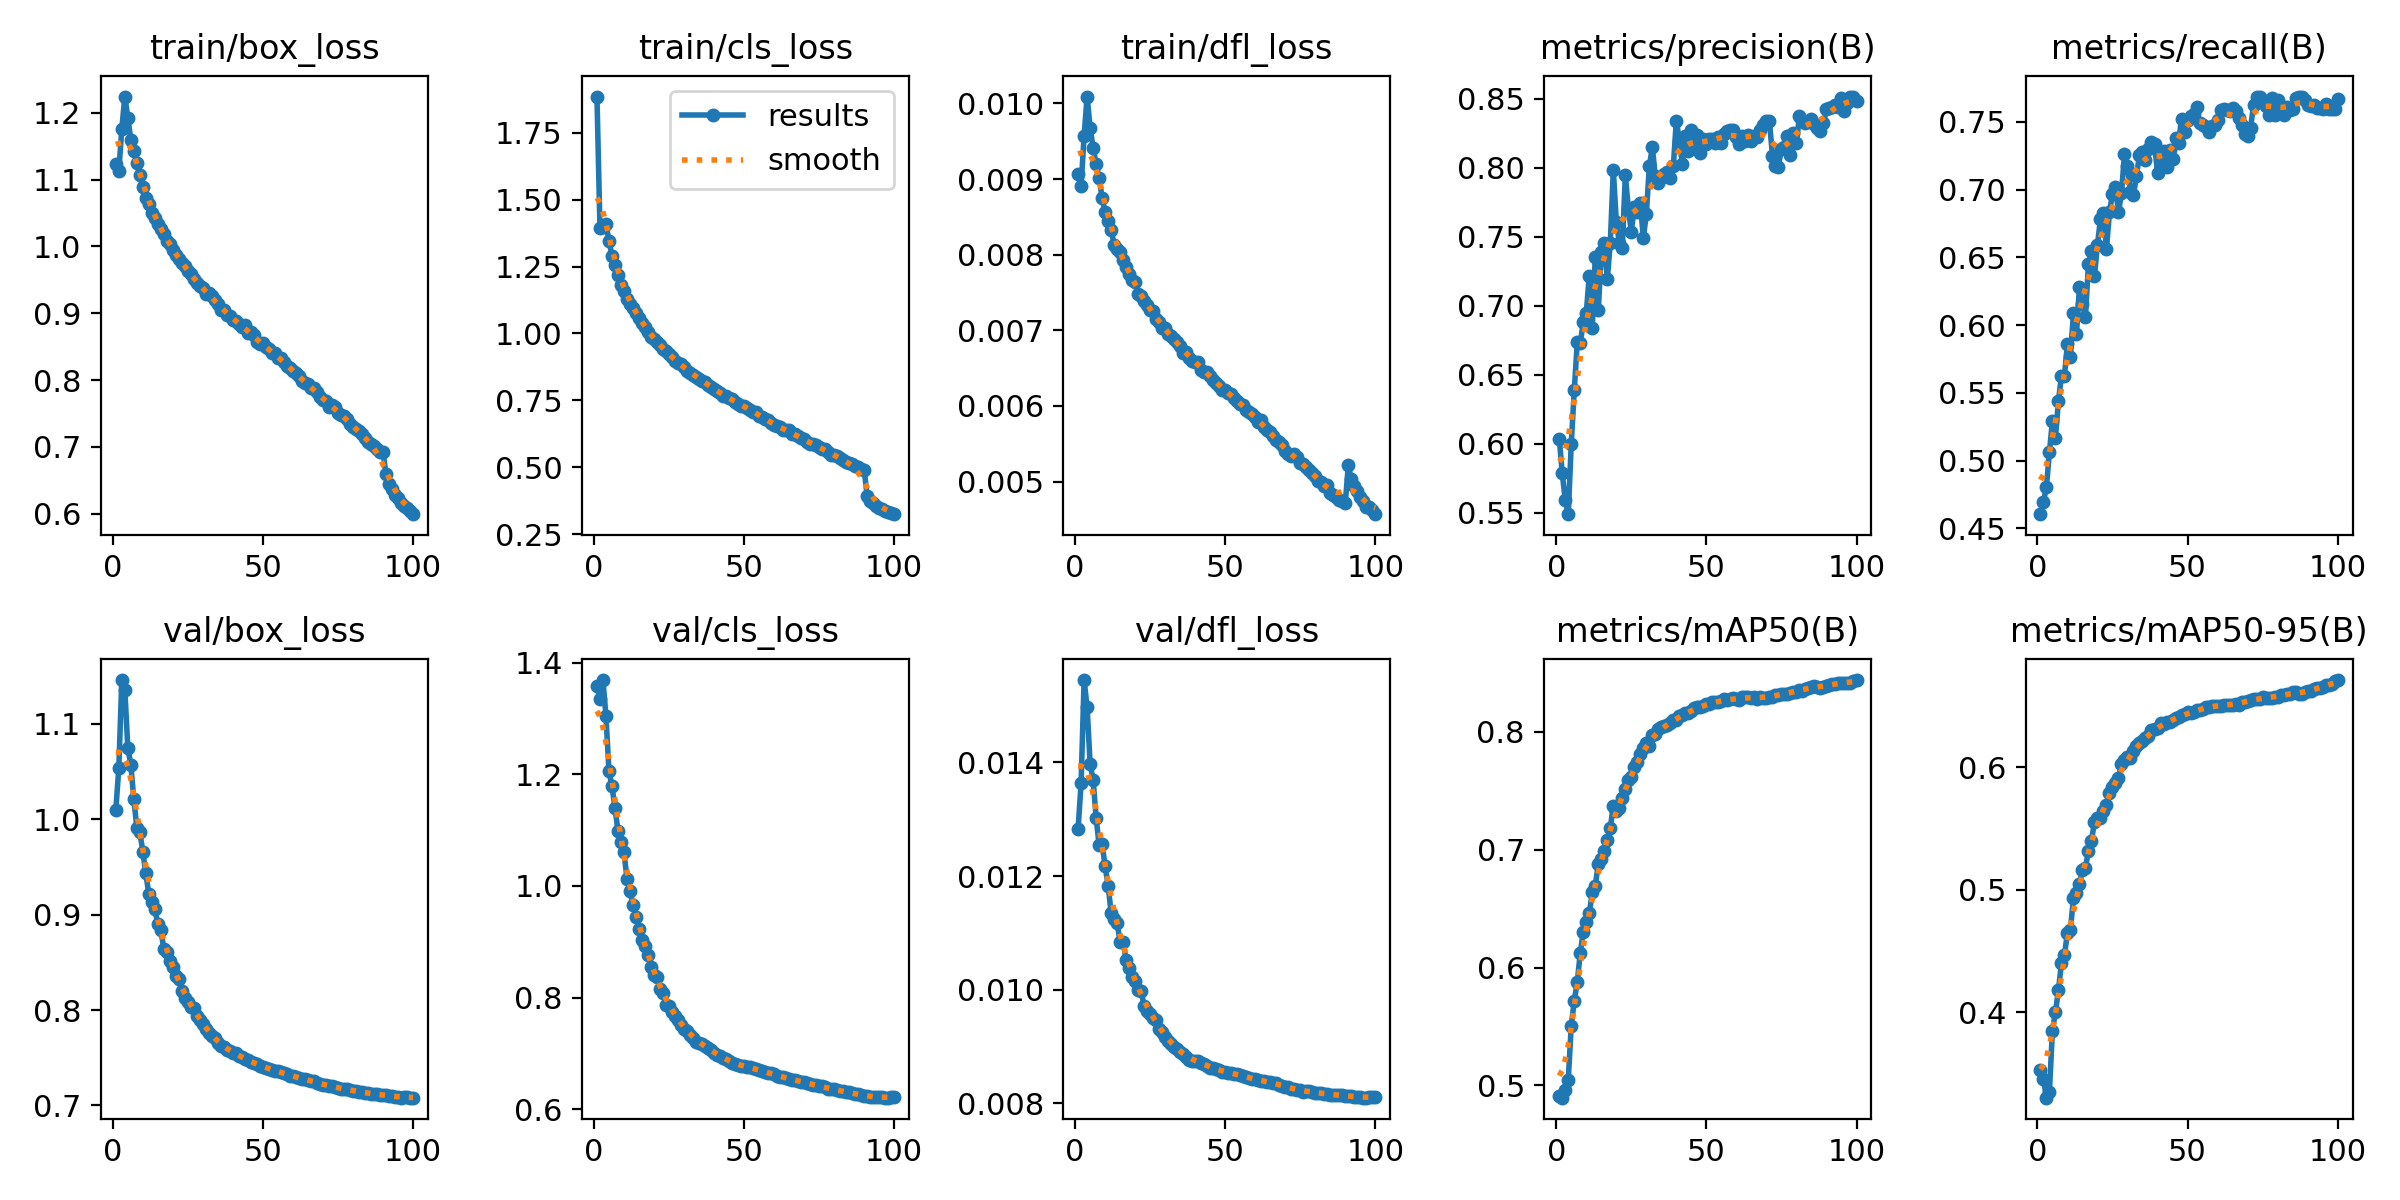

The file beside this chart, header and first rows:
epoch, time, train/box_loss, train/cls_loss, train/dfl_loss, metrics/precision(B), metrics/recall(B), metrics/mAP50(B), metrics/mAP50-95(B), val/box_loss, val/cls_loss, val/dfl_loss, lr/pg0, lr/pg1, lr/pg2, lr/pg3, lr/pg4, lr/pg5, lr/pg6, lr/pg7
1, 815.4, 1.124, 1.885, 0.00906, 0.6038, 0.4604, 0.4909, 0.3527, 1.01, 1.358, 0.01283, 0.009993, 0.003331, 0.009993, 0.003331, 0.07668, 0.07002, 0.009993, 0.003331
2, 1495, 1.112, 1.394, 0.00891, 0.5786, 0.4691, 0.4895, 0.3455, 1.054, 1.334, 0.01364, 0.0198, 0.006598, 0.0198, 0.006598, 0.05315, 0.03996, 0.0198, 0.006598
3, 2124, 1.176, 1.398, 0.00957, 0.559, 0.4805, 0.4963, 0.33, 1.146, 1.369, 0.01545, 0.0294, 0.0098, 0.0294, 0.0098, 0.02942, 0.009823, 0.0294, 0.0098
4, 2735, 1.224, 1.408, 0.01009, 0.549, 0.506, 0.5049, 0.3349, 1.136, 1.304, 0.01497, 0.02911, 0.009703, 0.02911, 0.009703, 0.02911, 0.009703, 0.02911, 0.009703
5, 3345, 1.193, 1.346, 0.00968, 0.6001, 0.5293, 0.5507, 0.3848, 1.075, 1.206, 0.01398, 0.02881, 0.009604, 0.02881, 0.009604, 0.02881, 0.009604, 0.02881, 0.009604
6, 3955, 1.16, 1.291, 0.00941, 0.6388, 0.5169, 0.5718, 0.4, 1.057, 1.179, 0.01369, 0.02851, 0.009505, 0.02851, 0.009505, 0.02851, 0.009505, 0.02851, 0.009505
7, 4562, 1.142, 1.256, 0.0092, 0.6735, 0.5436, 0.5878, 0.4178, 1.021, 1.14, 0.01303, 0.02822, 0.009406, 0.02822, 0.009406, 0.02822, 0.009406, 0.02822, 0.009406
8, 5169, 1.125, 1.218, 0.00901, 0.6728, 0.5623, 0.6124, 0.4398, 0.9913, 1.098, 0.01254, 0.02792, 0.009307, 0.02792, 0.009307, 0.02792, 0.009307, 0.02792, 0.009307
9, 5790, 1.107, 1.183, 0.00875, 0.6884, 0.5622, 0.6305, 0.4468, 0.987, 1.078, 0.01256, 0.02762, 0.009208, 0.02762, 0.009208, 0.02762, 0.009208, 0.02762, 0.009208
10, 6409, 1.089, 1.157, 0.00856, 0.6949, 0.5862, 0.639, 0.4645, 0.9657, 1.06, 0.01217, 0.02733, 0.009109, 0.02733, 0.009109, 0.02733, 0.009109, 0.02733, 0.009109
11, 7036, 1.072, 1.128, 0.00845, 0.7219, 0.5763, 0.6459, 0.4673, 0.9433, 1.013, 0.01183, 0.02703, 0.00901, 0.02703, 0.00901, 0.02703, 0.00901, 0.02703, 0.00901
12, 7661, 1.063, 1.109, 0.00833, 0.6843, 0.6086, 0.6641, 0.4933, 0.9214, 0.9916, 0.01135, 0.02673, 0.008911, 0.02673, 0.008911, 0.02673, 0.008911, 0.02673, 0.008911
13, 8289, 1.05, 1.096, 0.00813, 0.7354, 0.5931, 0.6696, 0.4972, 0.9132, 0.9652, 0.01125, 0.02644, 0.008812, 0.02644, 0.008812, 0.02644, 0.008812, 0.02644, 0.008812
14, 8917, 1.043, 1.077, 0.00808, 0.6967, 0.628, 0.6879, 0.505, 0.9059, 0.9445, 0.01117, 0.02614, 0.008713, 0.02614, 0.008713, 0.02614, 0.008713, 0.02614, 0.008713
15, 9545, 1.034, 1.059, 0.00803, 0.739, 0.6159, 0.692, 0.5165, 0.8897, 0.9229, 0.01084, 0.02584, 0.008614, 0.02584, 0.008614, 0.02584, 0.008614, 0.02584, 0.008614
16, 10171, 1.026, 1.04, 0.00793, 0.7459, 0.606, 0.6992, 0.5181, 0.8837, 0.9026, 0.01084, 0.02555, 0.008515, 0.02555, 0.008515, 0.02555, 0.008515, 0.02555, 0.008515
17, 10799, 1.018, 1.026, 0.00784, 0.7193, 0.6452, 0.7086, 0.5318, 0.8642, 0.8929, 0.01052, 0.02525, 0.008416, 0.02525, 0.008416, 0.02525, 0.008416, 0.02525, 0.008416
18, 11426, 1.008, 1.005, 0.00774, 0.7455, 0.6549, 0.7185, 0.5402, 0.8614, 0.8756, 0.01038, 0.02495, 0.008317, 0.02495, 0.008317, 0.02495, 0.008317, 0.02495, 0.008317
19, 12052, 1.004, 0.9879, 0.00766, 0.7985, 0.636, 0.7371, 0.555, 0.8514, 0.8539, 0.01022, 0.02465, 0.008218, 0.02465, 0.008218, 0.02465, 0.008218, 0.02465, 0.008218
20, 12678, 0.9947, 0.9794, 0.00764, 0.7612, 0.6592, 0.7332, 0.5586, 0.8452, 0.84, 0.01015, 0.02436, 0.008119, 0.02436, 0.008119, 0.02436, 0.008119, 0.02436, 0.008119
21, 13304, 0.9867, 0.9665, 0.00748, 0.7457, 0.6781, 0.7354, 0.559, 0.8352, 0.8367, 0.01, 0.02406, 0.00802, 0.02406, 0.00802, 0.02406, 0.00802, 0.02406, 0.00802
22, 13931, 0.981, 0.9556, 0.00745, 0.7419, 0.6824, 0.7442, 0.5646, 0.8321, 0.8144, 0.00998, 0.02376, 0.007921, 0.02376, 0.007921, 0.02376, 0.007921, 0.02376, 0.007921
23, 14558, 0.9748, 0.9431, 0.00739, 0.7945, 0.6565, 0.7519, 0.5692, 0.8199, 0.8089, 0.00971, 0.02347, 0.007822, 0.02347, 0.007822, 0.02347, 0.007822, 0.02347, 0.007822
24, 15186, 0.9702, 0.9333, 0.00733, 0.7709, 0.6831, 0.7595, 0.5792, 0.813, 0.7873, 0.00963, 0.02317, 0.007723, 0.02317, 0.007723, 0.02317, 0.007723, 0.02317, 0.007723
25, 15812, 0.9628, 0.9218, 0.00727, 0.7539, 0.6969, 0.7619, 0.5842, 0.8088, 0.7847, 0.00958, 0.02287, 0.007624, 0.02287, 0.007624, 0.02287, 0.007624, 0.02287, 0.007624
26, 16439, 0.9589, 0.9114, 0.00726, 0.7718, 0.7017, 0.77, 0.5877, 0.8035, 0.7749, 0.00951, 0.02258, 0.007525, 0.02258, 0.007525, 0.02258, 0.007525, 0.02258, 0.007525
27, 17066, 0.951, 0.8977, 0.00715, 0.7681, 0.6834, 0.7743, 0.5913, 0.8017, 0.7663, 0.00947, 0.02228, 0.007426, 0.02228, 0.007426, 0.02228, 0.007426, 0.02228, 0.007426
28, 17691, 0.9454, 0.8897, 0.00711, 0.7748, 0.6972, 0.7816, 0.6027, 0.7941, 0.76, 0.0093, 0.02198, 0.007327, 0.02198, 0.007327, 0.02198, 0.007327, 0.02198, 0.007327
29, 18318, 0.9403, 0.8849, 0.00703, 0.7495, 0.7259, 0.7865, 0.6062, 0.7899, 0.7515, 0.00925, 0.02168, 0.007228, 0.02168, 0.007228, 0.02168, 0.007228, 0.02168, 0.007228
30, 18944, 0.9381, 0.875, 0.00703, 0.7663, 0.7177, 0.7909, 0.6085, 0.7853, 0.7439, 0.00917, 0.02139, 0.007129, 0.02139, 0.007129, 0.02139, 0.007129, 0.02139, 0.007129
31, 19570, 0.9287, 0.8607, 0.00695, 0.8013, 0.6986, 0.7876, 0.6079, 0.7798, 0.7405, 0.00909, 0.02109, 0.00703, 0.02109, 0.00703, 0.02109, 0.00703, 0.02109, 0.00703
32, 20195, 0.9297, 0.854, 0.00693, 0.8148, 0.6958, 0.7976, 0.6135, 0.7757, 0.7323, 0.00905, 0.02079, 0.006931, 0.02079, 0.006931, 0.02079, 0.006931, 0.02079, 0.006931
33, 20821, 0.9255, 0.8448, 0.00688, 0.7941, 0.7104, 0.7985, 0.6173, 0.7724, 0.728, 0.009, 0.0205, 0.006832, 0.0205, 0.006832, 0.0205, 0.006832, 0.0205, 0.006832
34, 21447, 0.9195, 0.8379, 0.00684, 0.7889, 0.7254, 0.8028, 0.6199, 0.7702, 0.7208, 0.00896, 0.0202, 0.006733, 0.0202, 0.006733, 0.0202, 0.006733, 0.0202, 0.006733
35, 22073, 0.9144, 0.8314, 0.00679, 0.793, 0.7274, 0.8039, 0.6219, 0.7657, 0.7179, 0.00891, 0.0199, 0.006634, 0.0199, 0.006634, 0.0199, 0.006634, 0.0199, 0.006634
36, 22698, 0.9054, 0.824, 0.0067, 0.7956, 0.7218, 0.805, 0.624, 0.7627, 0.717, 0.00886, 0.01961, 0.006535, 0.01961, 0.006535, 0.01961, 0.006535, 0.01961, 0.006535
37, 23321, 0.9053, 0.8199, 0.00672, 0.7968, 0.7302, 0.8061, 0.626, 0.7608, 0.713, 0.00882, 0.01931, 0.006436, 0.01931, 0.006436, 0.01931, 0.006436, 0.01931, 0.006436
38, 23936, 0.898, 0.809, 0.00663, 0.7927, 0.7352, 0.8076, 0.631, 0.758, 0.709, 0.00877, 0.01901, 0.006337, 0.01901, 0.006337, 0.01901, 0.006337, 0.01901, 0.006337
39, 24552, 0.8964, 0.801, 0.0066, 0.8013, 0.7339, 0.8102, 0.631, 0.7569, 0.7051, 0.00875, 0.01871, 0.006238, 0.01871, 0.006238, 0.01871, 0.006238, 0.01871, 0.006238
40, 25170, 0.89, 0.7917, 0.00658, 0.8344, 0.7126, 0.81, 0.6321, 0.7554, 0.7014, 0.00875, 0.01842, 0.006139, 0.01842, 0.006139, 0.01842, 0.006139, 0.01842, 0.006139
41, 25786, 0.889, 0.7847, 0.00658, 0.8197, 0.7164, 0.8132, 0.6362, 0.7547, 0.6968, 0.00874, 0.01812, 0.00604, 0.01812, 0.00604, 0.01812, 0.00604, 0.01812, 0.00604
42, 26400, 0.8839, 0.7764, 0.00647, 0.8032, 0.7281, 0.8143, 0.6353, 0.7523, 0.6957, 0.00871, 0.01782, 0.005941, 0.01782, 0.005941, 0.01782, 0.005941, 0.01782, 0.005941
43, 27015, 0.8791, 0.7669, 0.00645, 0.8232, 0.7166, 0.8158, 0.637, 0.7505, 0.6925, 0.00869, 0.01753, 0.005842, 0.01753, 0.005842, 0.01753, 0.005842, 0.01753, 0.005842
44, 27632, 0.8823, 0.7665, 0.00645, 0.8121, 0.729, 0.8163, 0.6375, 0.7487, 0.6894, 0.00866, 0.01723, 0.005743, 0.01723, 0.005743, 0.01723, 0.005743, 0.01723, 0.005743
45, 28247, 0.8704, 0.7578, 0.0064, 0.8273, 0.7224, 0.8178, 0.6386, 0.7472, 0.6856, 0.00863, 0.01693, 0.005644, 0.01693, 0.005644, 0.01693, 0.005644, 0.01693, 0.005644
46, 28864, 0.8723, 0.7549, 0.00635, 0.8171, 0.738, 0.82, 0.6404, 0.7458, 0.6831, 0.00862, 0.01664, 0.005545, 0.01664, 0.005545, 0.01664, 0.005545, 0.01664, 0.005545
47, 29479, 0.8671, 0.745, 0.00631, 0.8236, 0.7346, 0.821, 0.641, 0.7443, 0.6804, 0.0086, 0.01634, 0.005446, 0.01634, 0.005446, 0.01634, 0.005446, 0.01634, 0.005446
48, 30100, 0.8572, 0.7371, 0.00626, 0.8109, 0.7519, 0.8213, 0.6426, 0.7429, 0.6791, 0.00859, 0.01604, 0.005347, 0.01604, 0.005347, 0.01604, 0.005347, 0.01604, 0.005347
49, 30727, 0.8542, 0.7304, 0.00621, 0.8208, 0.7422, 0.8223, 0.644, 0.7415, 0.678, 0.00856, 0.01574, 0.005248, 0.01574, 0.005248, 0.01574, 0.005248, 0.01574, 0.005248
50, 31354, 0.855, 0.7301, 0.00621, 0.8175, 0.7511, 0.8233, 0.645, 0.7406, 0.6765, 0.00855, 0.01545, 0.005149, 0.01545, 0.005149, 0.01545, 0.005149, 0.01545, 0.005149
51, 31980, 0.8493, 0.7228, 0.00617, 0.8214, 0.7547, 0.8237, 0.6441, 0.7395, 0.6763, 0.00854, 0.01515, 0.00505, 0.01515, 0.00505, 0.01515, 0.00505, 0.01515, 0.00505
52, 32603, 0.846, 0.7155, 0.00616, 0.8212, 0.7558, 0.8252, 0.645, 0.7383, 0.6751, 0.00853, 0.01485, 0.004951, 0.01485, 0.004951, 0.01485, 0.004951, 0.01485, 0.004951
53, 33229, 0.8411, 0.7074, 0.0061, 0.8179, 0.7607, 0.8256, 0.6466, 0.7376, 0.6732, 0.00852, 0.01456, 0.004852, 0.01456, 0.004852, 0.01456, 0.004852, 0.01456, 0.004852
54, 33854, 0.8398, 0.7052, 0.00607, 0.8222, 0.749, 0.8254, 0.6471, 0.7366, 0.6716, 0.00851, 0.01426, 0.004753, 0.01426, 0.004753, 0.01426, 0.004753, 0.01426, 0.004753
55, 34480, 0.8336, 0.693, 0.00603, 0.8184, 0.7476, 0.8263, 0.6478, 0.7357, 0.67, 0.0085, 0.01396, 0.004654, 0.01396, 0.004654, 0.01396, 0.004654, 0.01396, 0.004654
56, 35105, 0.8337, 0.6873, 0.00601, 0.8246, 0.7461, 0.8276, 0.6494, 0.7346, 0.6686, 0.00848, 0.01367, 0.004555, 0.01367, 0.004555, 0.01367, 0.004555, 0.01367, 0.004555
57, 35731, 0.8266, 0.6811, 0.00595, 0.8271, 0.7425, 0.8274, 0.6497, 0.7337, 0.6667, 0.00847, 0.01337, 0.004456, 0.01337, 0.004456, 0.01337, 0.004456, 0.01337, 0.004456
58, 36356, 0.8216, 0.6758, 0.00592, 0.8272, 0.747, 0.8283, 0.6503, 0.7325, 0.6647, 0.00845, 0.01307, 0.004357, 0.01307, 0.004357, 0.01307, 0.004357, 0.01307, 0.004357
59, 36982, 0.8179, 0.6646, 0.00589, 0.8274, 0.7474, 0.8284, 0.6505, 0.7312, 0.664, 0.00843, 0.01277, 0.004258, 0.01277, 0.004258, 0.01277, 0.004258, 0.01277, 0.004258
60, 37608, 0.8143, 0.6596, 0.00586, 0.8226, 0.7512, 0.8278, 0.6499, 0.7304, 0.6622, 0.00842, 0.01248, 0.004159, 0.01248, 0.004159, 0.01248, 0.004159, 0.01248, 0.004159
... 40 more rows
